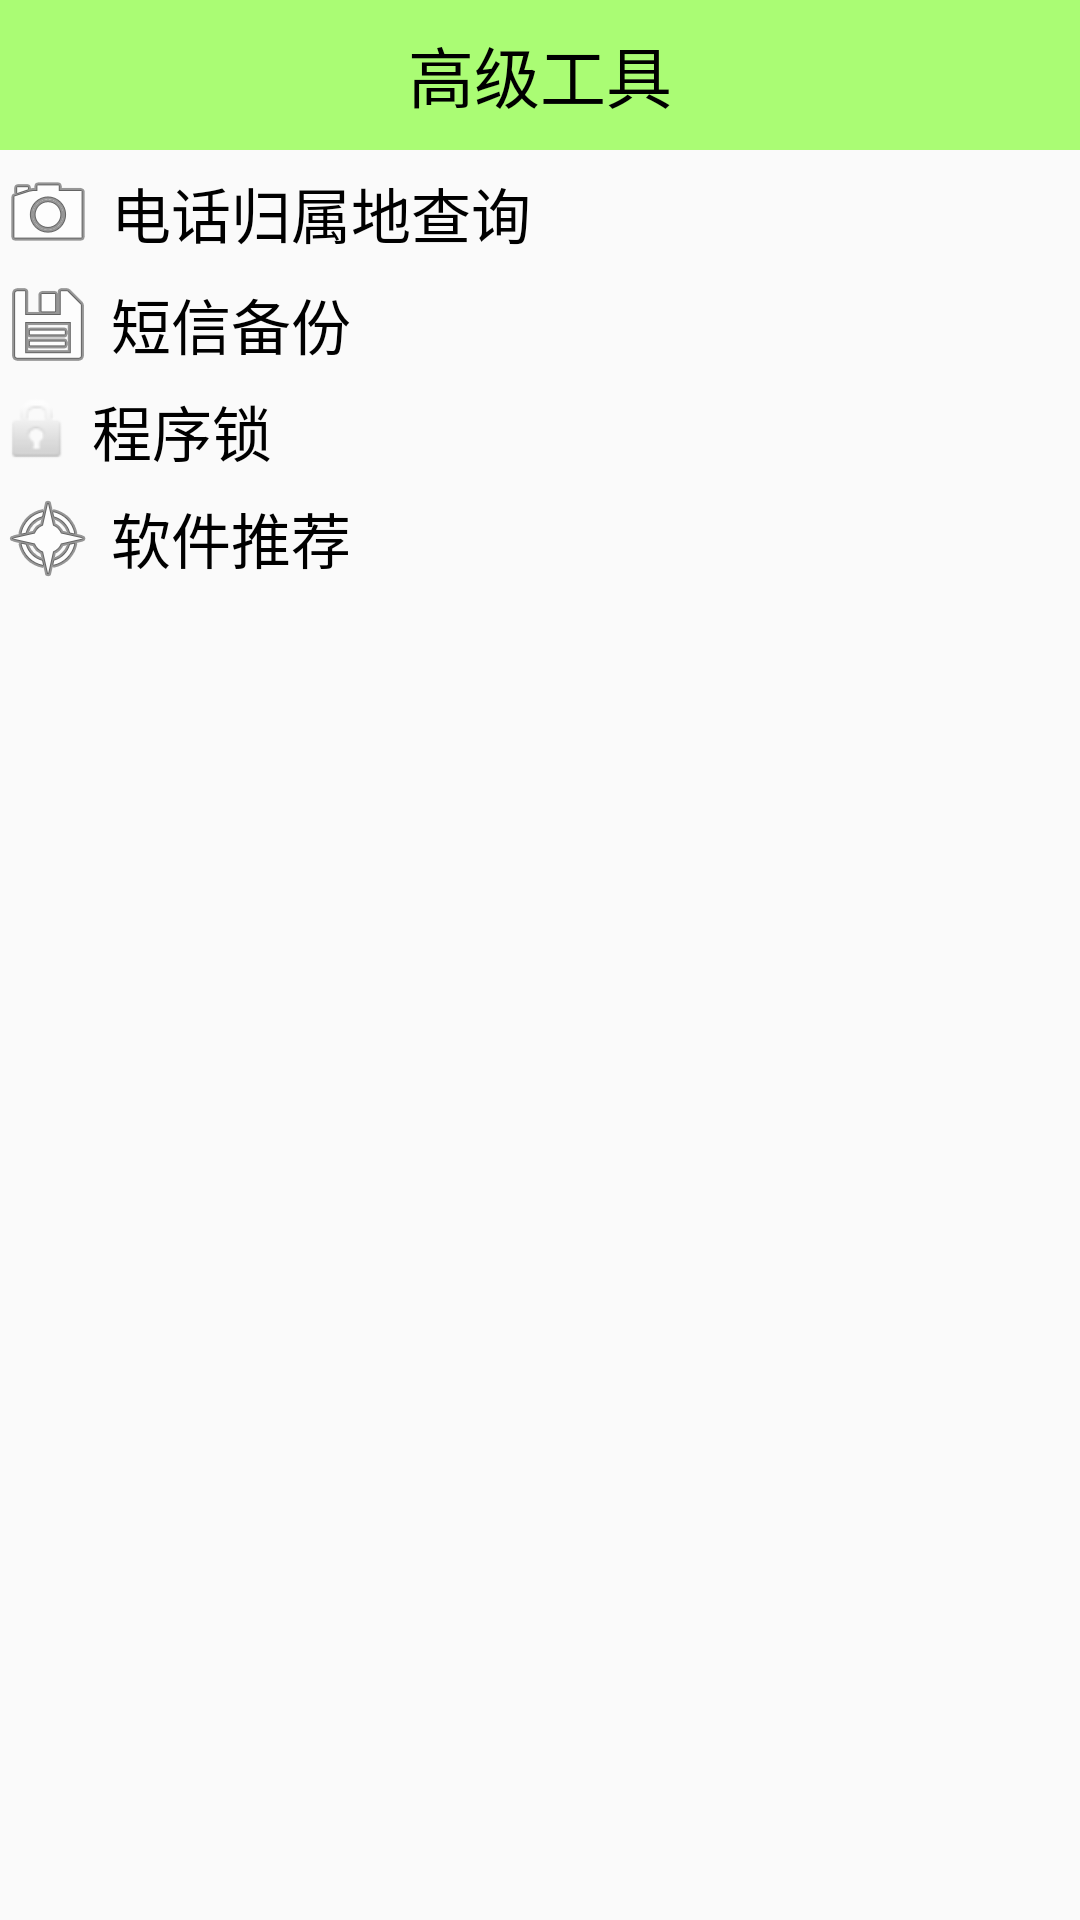

Here is an Android app screen rendered from its layout file. Give the layout XML and the strings, colors and styles it references.
<!-- AndroidManifest.xml: application theme AppTheme -->
<!-- res/layout/activity_atools.xml -->
<?xml version="1.0" encoding="utf-8"?>
<LinearLayout xmlns:android="http://schemas.android.com/apk/res/android"
    android:layout_width="match_parent"
    android:layout_height="match_parent"
    android:orientation="vertical">

    <TextView
        android:id="@+id/title"
        style="@style/TitleStyle"
        android:text="高级工具" />

    <TextView
        android:layout_width="match_parent"
        android:layout_height="wrap_content"
        android:layout_marginTop="5dp"
        android:background="@drawable/button_green_selector"
        android:clickable="true"
        android:drawableLeft="@android:drawable/ic_menu_camera"
        android:drawablePadding="5dp"
        android:gravity="center_vertical"
        android:onClick="numberAddressQuery"
        android:text="电话归属地查询"
        android:textColor="@color/black"
        android:textSize="20sp" />

    <TextView
        android:layout_width="match_parent"
        android:layout_height="wrap_content"
        android:layout_marginTop="5dp"
        android:background="@drawable/button_green_selector"
        android:clickable="true"
        android:drawableLeft="@android:drawable/ic_menu_save"
        android:drawablePadding="5dp"
        android:gravity="center_vertical"
        android:onClick="backUpSms"
        android:text="短信备份"
        android:textColor="@color/black"
        android:textSize="20sp" />

    <TextView
        android:layout_width="match_parent"
        android:layout_height="wrap_content"
        android:layout_marginTop="5dp"
        android:background="@drawable/button_green_selector"
        android:clickable="true"
        android:drawableLeft="@android:drawable/ic_lock_idle_lock"
        android:drawablePadding="5dp"
        android:gravity="center_vertical"
        android:onClick="appLock"
        android:text="程序锁"
        android:textColor="@color/black"
        android:textSize="20sp" />

    <TextView
        android:layout_width="match_parent"
        android:layout_height="wrap_content"
        android:layout_marginTop="5dp"
        android:background="@drawable/button_green_selector"
        android:clickable="true"
        android:drawableLeft="@android:drawable/ic_menu_compass"
        android:drawablePadding="5dp"
        android:gravity="center_vertical"
        android:onClick="software"
        android:text="软件推荐"
        android:textColor="@color/black"
        android:textSize="20sp" />
</LinearLayout>
<!-- resources referenced by this layout -->
<resources>
  <color name="black">#000000</color>
  <style name="TitleStyle">
          <item name="android:layout_width">match_parent</item>
          <item name="android:layout_height">50dp</item>
          <item name="android:textColor">@color/black</item>
          <item name="android:textSize">22sp</item>
          <item name="android:gravity">center</item>
          <item name="android:background">#8866ff00</item>
      </style>
  <style name="AppTheme" parent="Theme.AppCompat.Light.DarkActionBar">
          
          <item name="android:windowNoTitle">true</item>
      </style>
</resources>
